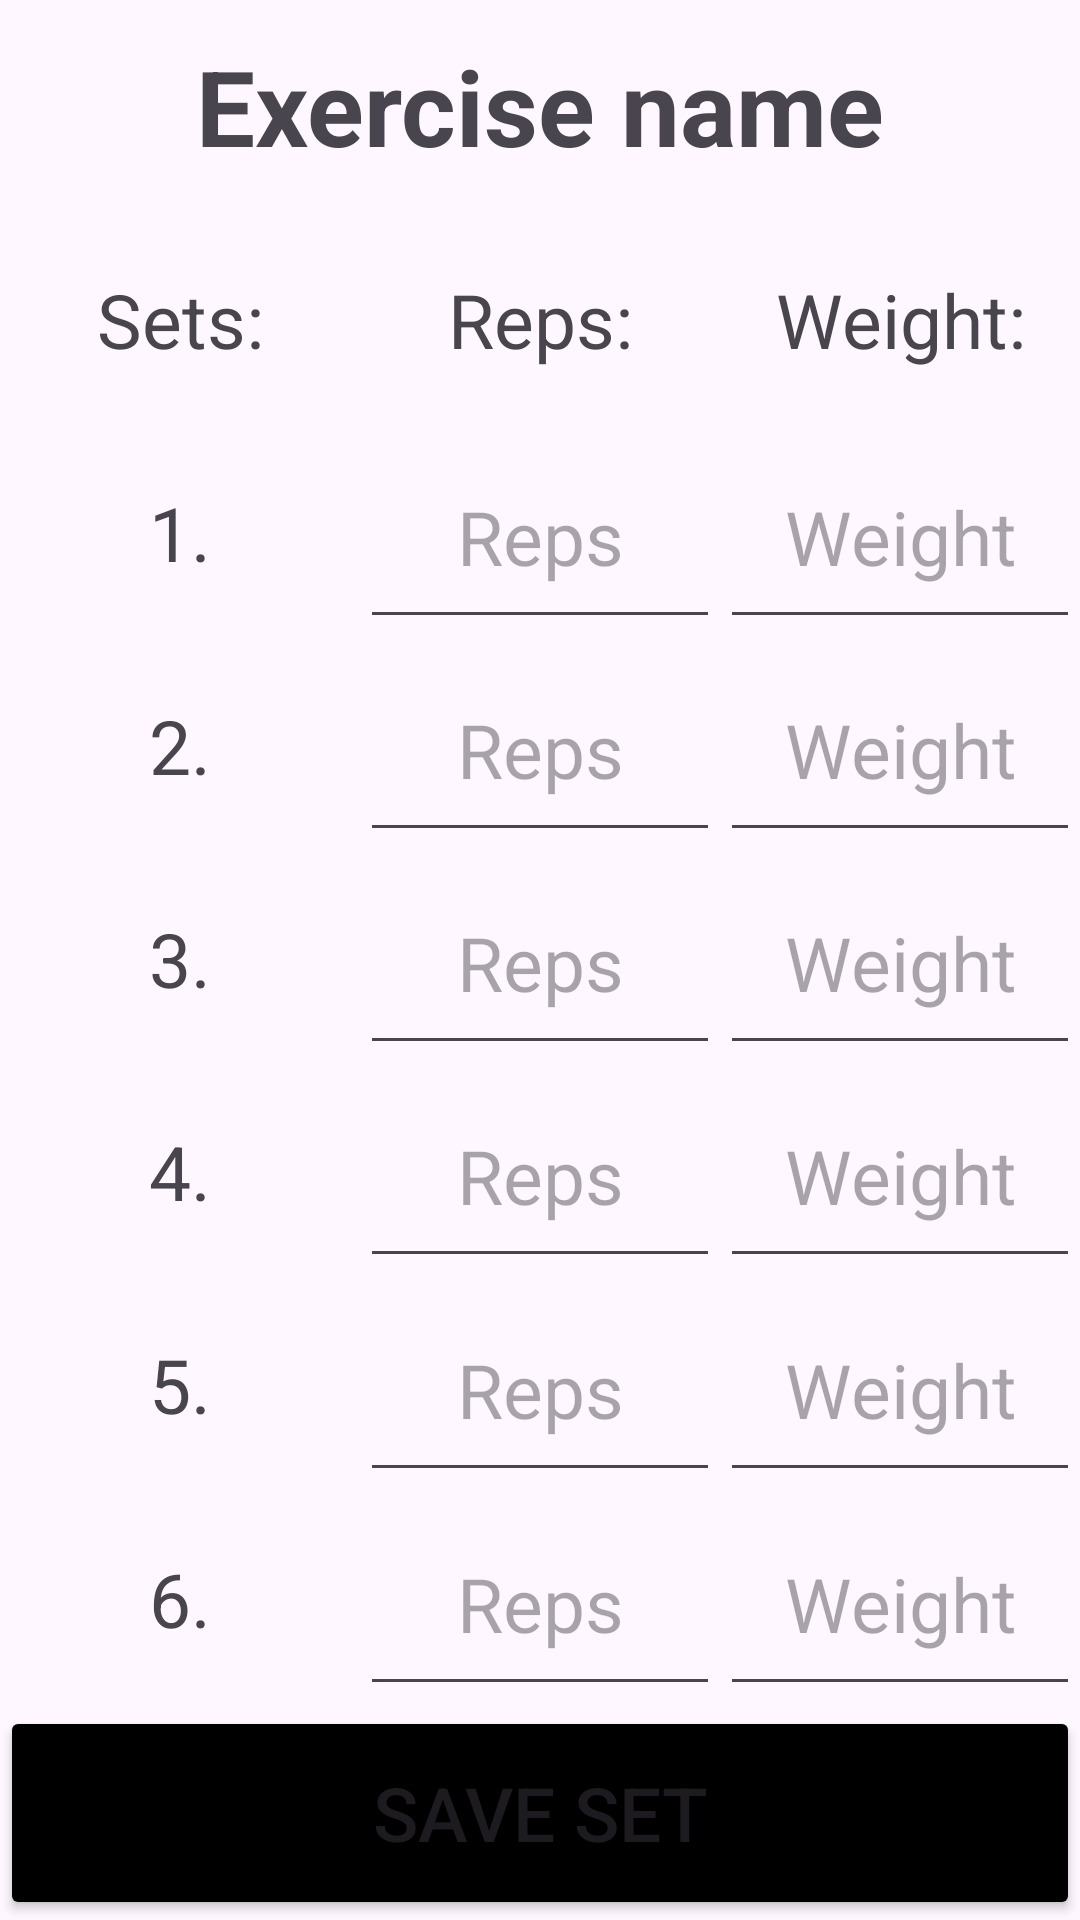

The Android layout XML behind this screen, and the referenced resources:
<!-- AndroidManifest.xml: application theme Theme.MyProgress -->
<!-- res/layout/chosen_exercise2.xml -->
<?xml version="1.0" encoding="utf-8"?>
<LinearLayout
    xmlns:android="http://schemas.android.com/apk/res/android"
    xmlns:app="http://schemas.android.com/apk/res-auto"
    xmlns:tools="http://schemas.android.com/tools"
    android:layout_width="match_parent"
    android:layout_height="match_parent"
    android:orientation="vertical"
    android:weightSum="9"
    tools:context=".ChosenExercise">


    
    <TextView
        android:text="Exercise name"
        android:id="@+id/exerciseName"
        android:layout_width="match_parent"
        android:layout_height="0dp"
        android:layout_weight="1"
        android:gravity="center"
        android:textSize="35sp"
        android:textStyle="bold"
        />

    <LinearLayout
        android:layout_width="match_parent"
        android:layout_height="0dp"
        android:layout_weight="1"
        android:weightSum="3"
        android:orientation="horizontal">

        <TextView
            android:id="@+id/setsTV"
            android:layout_width="0dp"
            android:layout_height="match_parent"
            android:layout_weight="1"
            android:textSize="25sp"
            android:gravity="center"
            android:text="Sets:"/>

        <TextView
            android:id="@+id/repsTV"
            android:layout_width="0dp"
            android:layout_height="match_parent"
            android:layout_weight="1"
            android:textSize="25sp"
            android:gravity="center"
            android:text="Reps:"/>

        <TextView
            android:id="@+id/weightTV"
            android:layout_width="0dp"
            android:layout_height="match_parent"
            android:layout_weight="1"
            android:textSize="25sp"
            android:gravity="center"
            android:text="Weight:"/>


    </LinearLayout>

    <LinearLayout
        android:layout_width="match_parent"
        android:layout_height="0dp"
        android:layout_weight="1"
        android:weightSum="3"
        android:orientation="horizontal">

        <TextView
            android:id="@+id/setsTV1"
            android:layout_width="0dp"
            android:layout_height="match_parent"
            android:layout_weight="1"
            android:textSize="25sp"
            android:gravity="center"
            android:text="1."/>

        <EditText
            android:id="@+id/repsET1"
            android:layout_width="0dp"
            android:layout_height="match_parent"
            android:layout_weight="1"
            android:textSize="25sp"
            android:gravity="center"
            android:hint="Reps"/>

        <EditText
            android:id="@+id/weightET1"
            android:layout_width="0dp"
            android:layout_height="match_parent"
            android:layout_weight="1"
            android:textSize="25sp"
            android:gravity="center"
            android:hint="Weight"/>


    </LinearLayout>

    <LinearLayout
        android:layout_width="match_parent"
        android:layout_height="0dp"
        android:layout_weight="1"
        android:weightSum="3"
        android:orientation="horizontal">

        <TextView
            android:id="@+id/setsTV2"
            android:layout_width="0dp"
            android:layout_height="match_parent"
            android:layout_weight="1"
            android:textSize="25sp"
            android:gravity="center"
            android:text="2."/>

        <EditText
            android:id="@+id/repsET2"
            android:layout_width="0dp"
            android:layout_height="match_parent"
            android:layout_weight="1"
            android:textSize="25sp"
            android:gravity="center"
            android:hint="Reps"/>

        <EditText
            android:id="@+id/weightET2"
            android:layout_width="0dp"
            android:layout_height="match_parent"
            android:layout_weight="1"
            android:textSize="25sp"
            android:gravity="center"
            android:hint="Weight"/>


    </LinearLayout>

    <LinearLayout
        android:layout_width="match_parent"
        android:layout_height="0dp"
        android:layout_weight="1"
        android:weightSum="3"
        android:orientation="horizontal">

        <TextView
            android:id="@+id/setsTV3"
            android:layout_width="0dp"
            android:layout_height="match_parent"
            android:layout_weight="1"
            android:textSize="25sp"
            android:gravity="center"
            android:text="3."/>

        <EditText
            android:id="@+id/repsET3"
            android:layout_width="0dp"
            android:layout_height="match_parent"
            android:layout_weight="1"
            android:textSize="25sp"
            android:gravity="center"
            android:hint="Reps"/>

        <EditText
            android:id="@+id/weightET3"
            android:layout_width="0dp"
            android:layout_height="match_parent"
            android:layout_weight="1"
            android:textSize="25sp"
            android:gravity="center"
            android:hint="Weight"/>


    </LinearLayout>

    <LinearLayout
        android:layout_width="match_parent"
        android:layout_height="0dp"
        android:layout_weight="1"
        android:weightSum="3"
        android:orientation="horizontal">

        <TextView
            android:id="@+id/setsTV4"
            android:layout_width="0dp"
            android:layout_height="match_parent"
            android:layout_weight="1"
            android:textSize="25sp"
            android:gravity="center"
            android:text="4."/>

        <EditText
            android:id="@+id/repsET4"
            android:layout_width="0dp"
            android:layout_height="match_parent"
            android:layout_weight="1"
            android:textSize="25sp"
            android:gravity="center"
            android:hint="Reps"/>

        <EditText
            android:id="@+id/weightET4"
            android:layout_width="0dp"
            android:layout_height="match_parent"
            android:layout_weight="1"
            android:textSize="25sp"
            android:gravity="center"
            android:hint="Weight"/>


    </LinearLayout>

    <LinearLayout
        android:layout_width="match_parent"
        android:layout_height="0dp"
        android:layout_weight="1"
        android:weightSum="3"
        android:orientation="horizontal">

        <TextView
            android:id="@+id/setsTV5"
            android:layout_width="0dp"
            android:layout_height="match_parent"
            android:layout_weight="1"
            android:textSize="25sp"
            android:gravity="center"
            android:text="5."/>

        <EditText
            android:id="@+id/repsET5"
            android:layout_width="0dp"
            android:layout_height="match_parent"
            android:layout_weight="1"
            android:textSize="25sp"
            android:gravity="center"
            android:hint="Reps"/>

        <EditText
            android:id="@+id/weightET5"
            android:layout_width="0dp"
            android:layout_height="match_parent"
            android:layout_weight="1"
            android:textSize="25sp"
            android:gravity="center"
            android:hint="Weight"/>


    </LinearLayout>

    <LinearLayout
        android:layout_width="match_parent"
        android:layout_height="0dp"
        android:layout_weight="1"
        android:weightSum="3"
        android:orientation="horizontal">

        <TextView
            android:id="@+id/setsTV6"
            android:layout_width="0dp"
            android:layout_height="match_parent"
            android:layout_weight="1"
            android:textSize="25sp"
            android:gravity="center"
            android:text="6."/>

        <EditText
            android:id="@+id/repsET6"
            android:layout_width="0dp"
            android:layout_height="match_parent"
            android:layout_weight="1"
            android:textSize="25sp"
            android:gravity="center"
            android:hint="Reps"/>

        <EditText
            android:id="@+id/weightET6"
            android:layout_width="0dp"
            android:layout_height="match_parent"
            android:layout_weight="1"
            android:textSize="25sp"
            android:gravity="center"
            android:hint="Weight"/>
        
    </LinearLayout>


    <Button
        android:id="@+id/saveSetButton"
        android:layout_width="match_parent"
        android:layout_height="0dp"
        android:layout_weight="1"
        android:backgroundTint="@color/black"
        android:text="Save set"
        android:textSize="25sp">

    </Button>

</LinearLayout>
<!-- resources referenced by this layout -->
<resources>
  <color name="black">#FF000000</color>
  <style name="Theme.MyProgress" parent="Base.Theme.MyProgress" />
  <style name="Base.Theme.MyProgress" parent="Theme.Material3.DayNight.NoActionBar">
          
          
      </style>
</resources>
